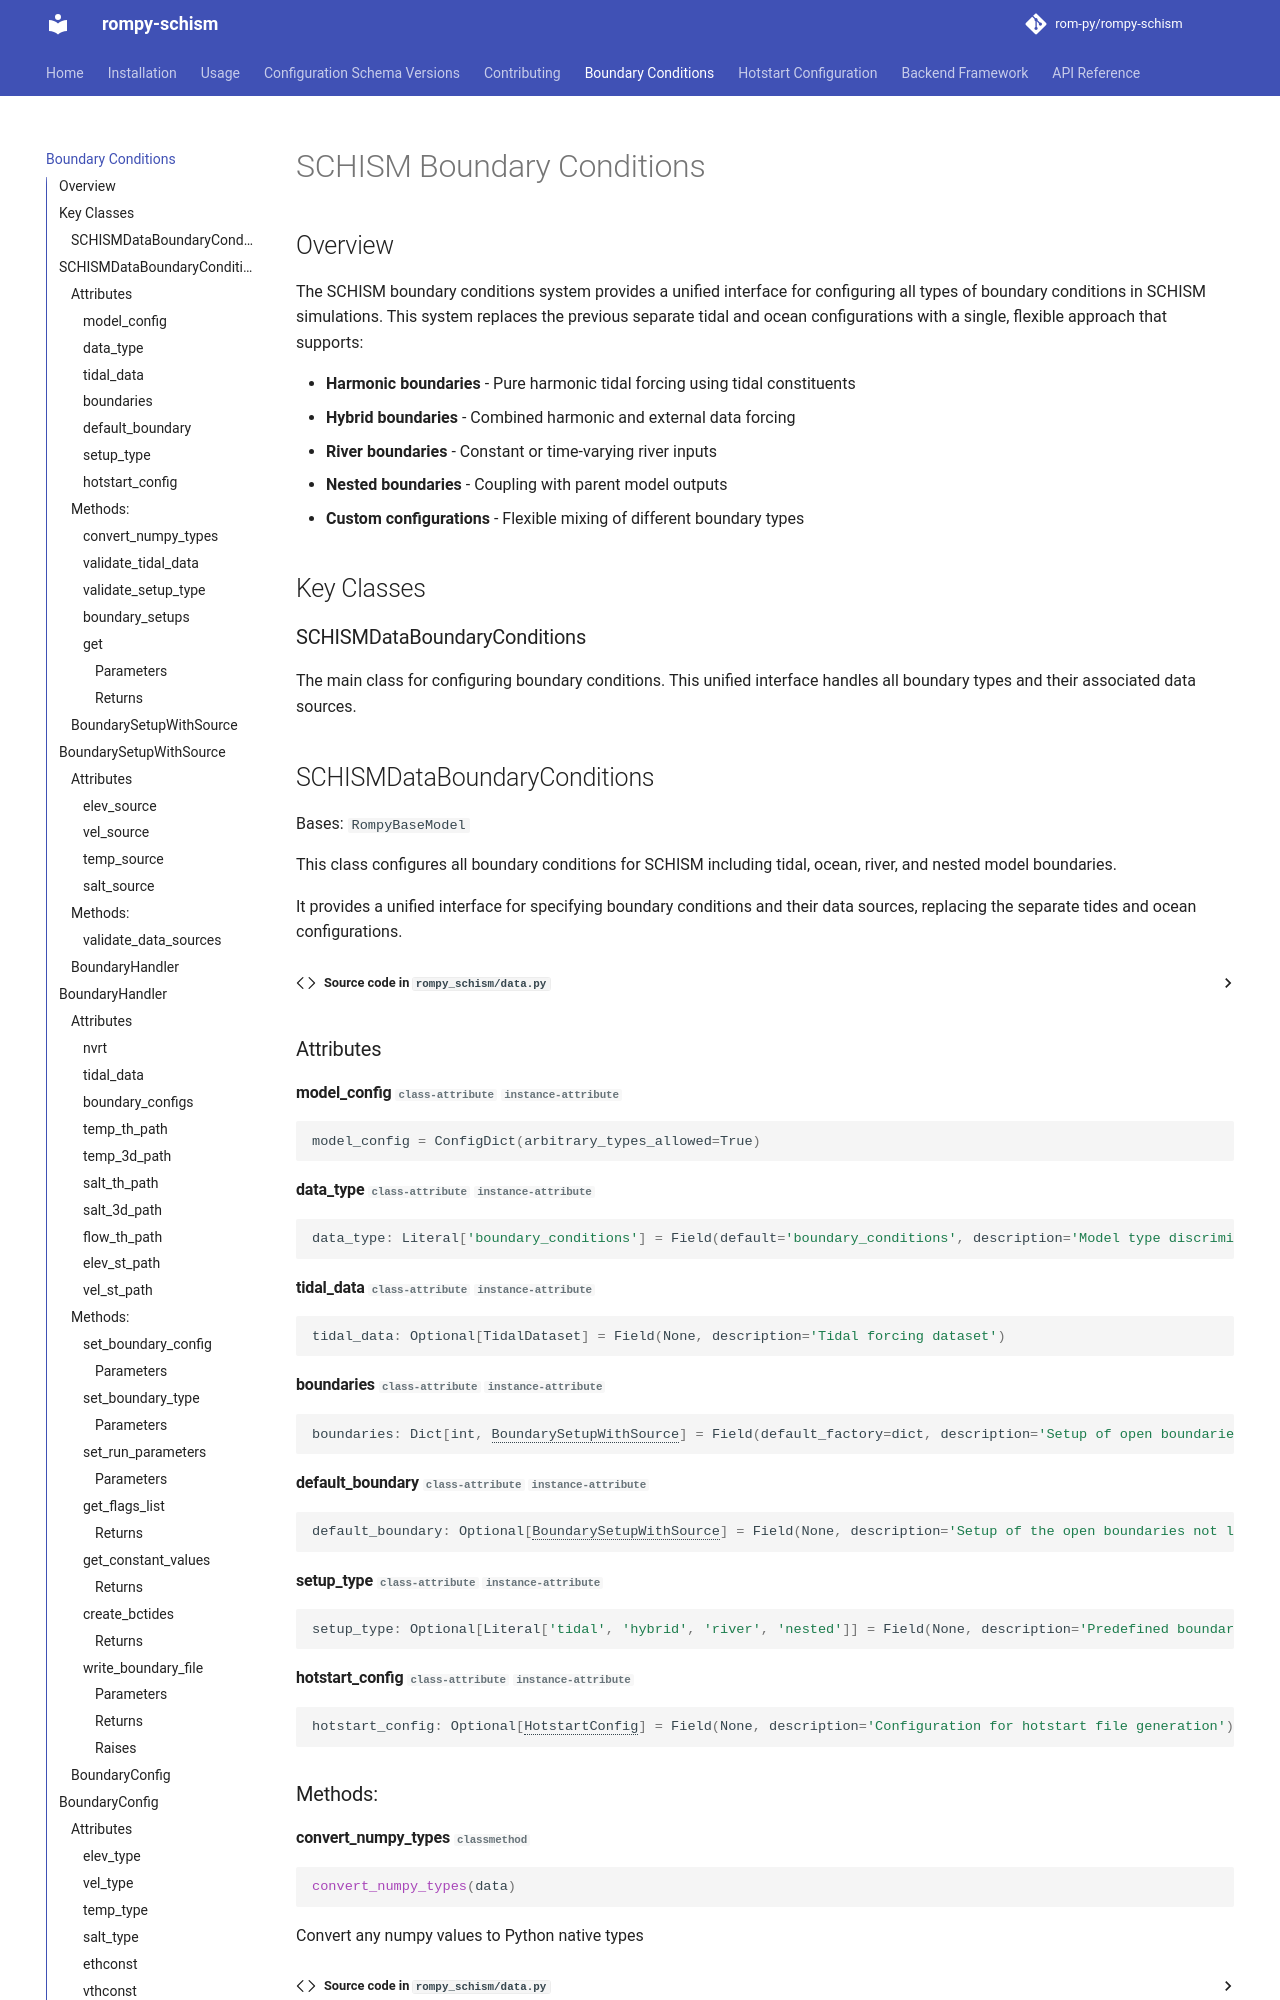

repository: rom-py/rompy-schism · page: boundary_conditions/index.html · generator: mkdocs

# SCHISM Boundary Conditions

## Overview

The SCHISM boundary conditions system provides a unified interface for configuring all types of boundary conditions in SCHISM simulations. This system replaces the previous separate tidal and ocean configurations with a single, flexible approach that supports:

- **Harmonic boundaries** - Pure harmonic tidal forcing using tidal constituents
- **Hybrid boundaries** - Combined harmonic and external data forcing  
- **River boundaries** - Constant or time-varying river inputs
- **Nested boundaries** - Coupling with parent model outputs
- **Custom configurations** - Flexible mixing of different boundary types

## Key Classes

### SCHISMDataBoundaryConditions

The main class for configuring boundary conditions. This unified interface handles all boundary types and their associated data sources.

::: rompy_schism.data.SCHISMDataBoundaryConditions

### BoundarySetupWithSource

Configures individual boundary segments with their data sources and boundary condition types.

::: rompy_schism.data.BoundarySetupWithSource

### BoundaryHandler

Core boundary handler that extends BoundaryData and supports all SCHISM boundary types.

::: rompy_schism.boundary_core.BoundaryHandler
